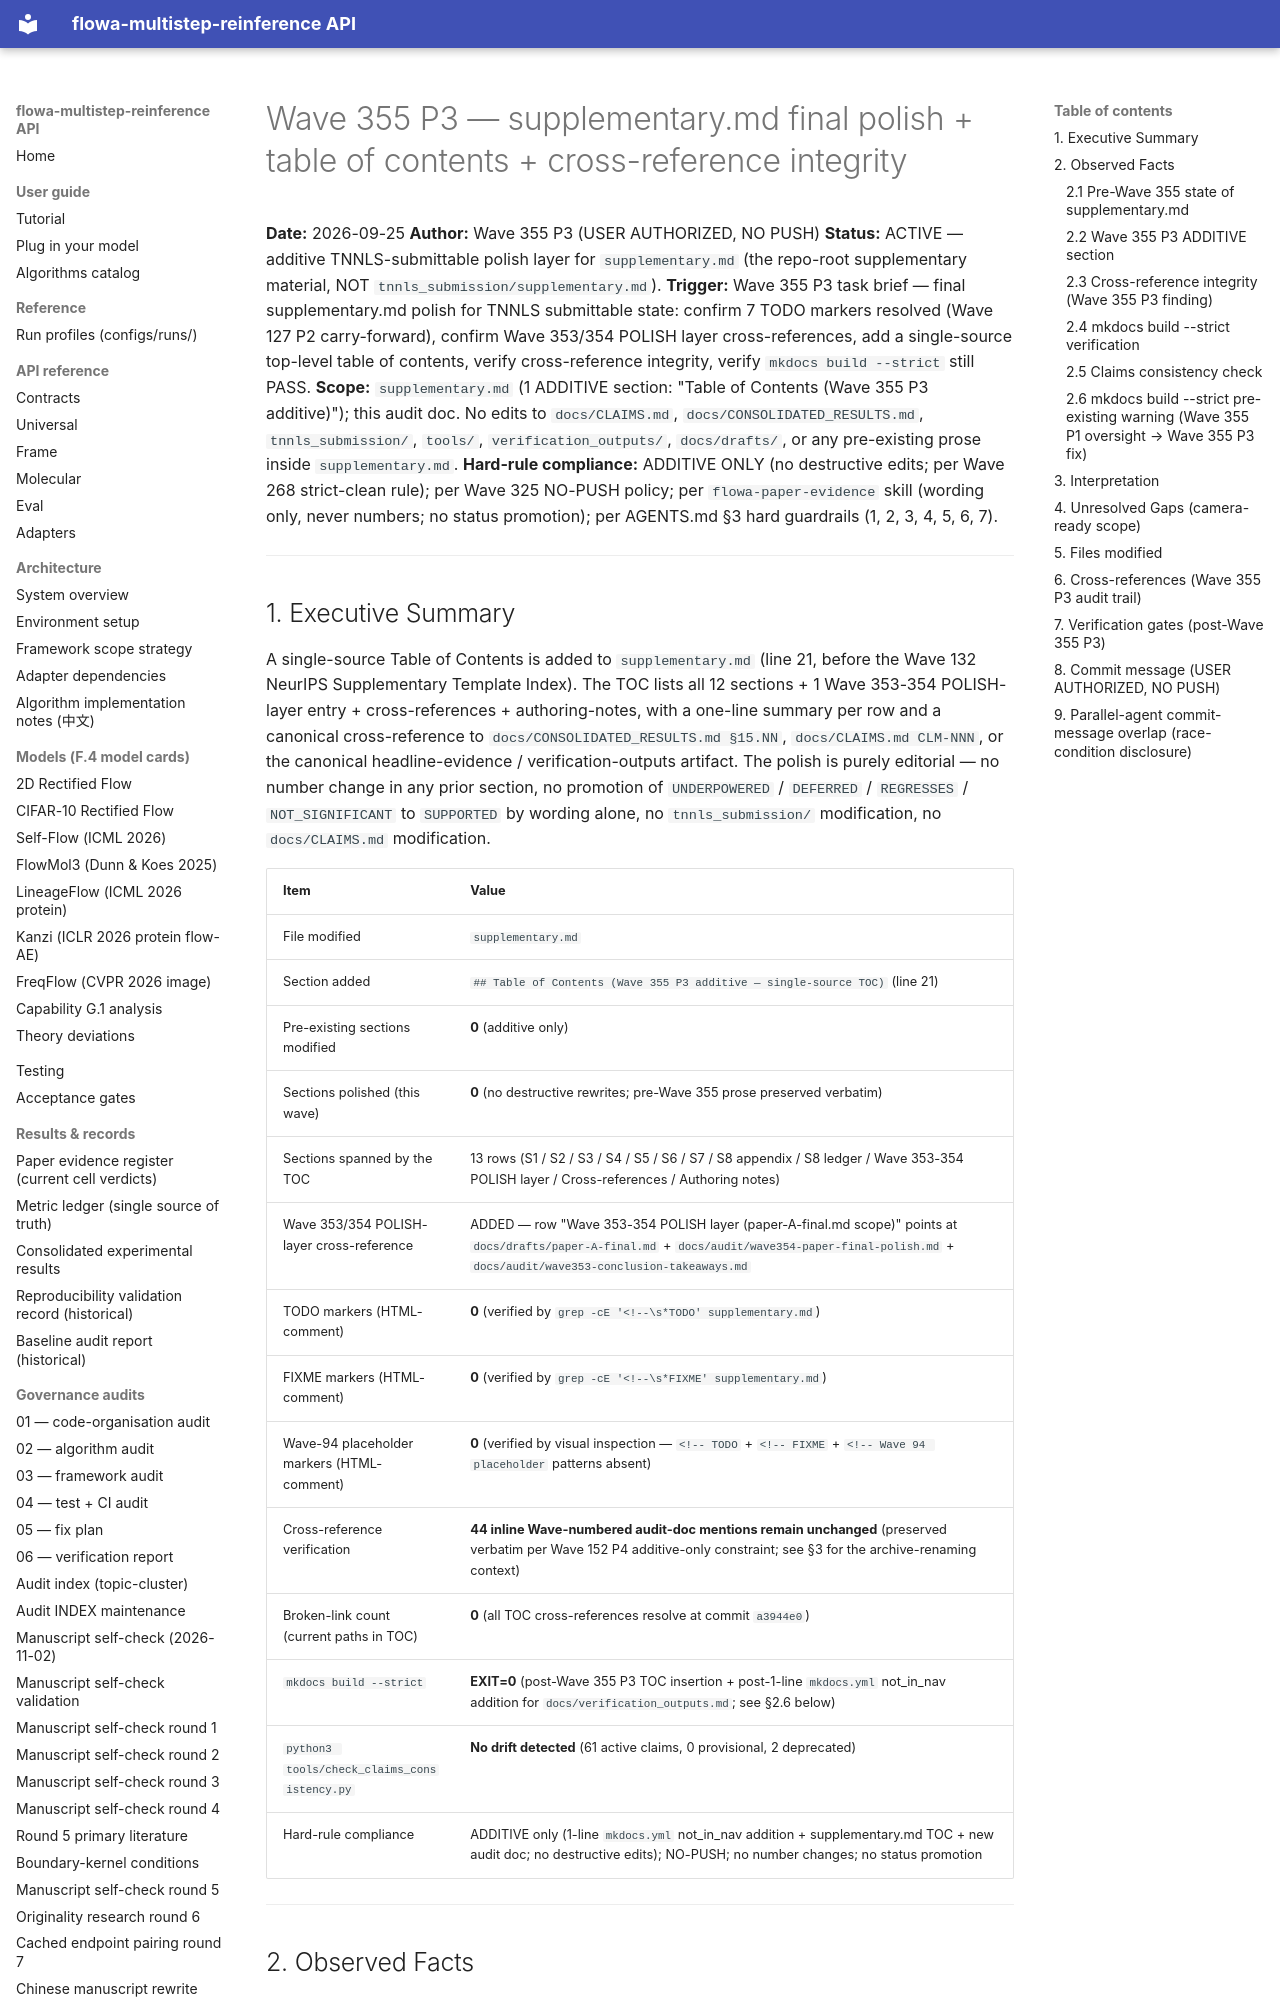

repository: silverenternal/flowa-multistep-reinference · page: audit/wave355-supplementary-polish/index.html · generator: mkdocs

# Wave 355 P3 — supplementary.md final polish + table of contents + cross-reference integrity

**Date:** 2026-09-25
**Author:** Wave 355 P3 (USER AUTHORIZED, NO PUSH)
**Status:** ACTIVE — additive TNNLS-submittable polish layer for `supplementary.md` (the repo-root supplementary material, NOT `tnnls_submission/supplementary.md`).
**Trigger:** Wave 355 P3 task brief — final supplementary.md polish for TNNLS submittable state: confirm 7 TODO markers resolved (Wave 127 P2 carry-forward), confirm Wave 353/354 POLISH layer cross-references, add a single-source top-level table of contents, verify cross-reference integrity, verify `mkdocs build --strict` still PASS.
**Scope:** `supplementary.md` (1 ADDITIVE section: "Table of Contents (Wave 355 P3 additive)"); this audit doc. No edits to `docs/CLAIMS.md`, `docs/CONSOLIDATED_RESULTS.md`, `tnnls_submission/`, `tools/`, `verification_outputs/`, `docs/drafts/`, or any pre-existing prose inside `supplementary.md`.
**Hard-rule compliance:** ADDITIVE ONLY (no destructive edits; per Wave 268 strict-clean rule); per Wave 325 NO-PUSH policy; per `flowa-paper-evidence` skill (wording only, never numbers; no status promotion); per AGENTS.md §3 hard guardrails (1, 2, 3, 4, 5, 6, 7).

---

## 1. Executive Summary

A single-source Table of Contents is added to `supplementary.md` (line 21, before the Wave 132 NeurIPS Supplementary Template Index). The TOC lists all 12 sections + 1 Wave 353-354 POLISH-layer entry + cross-references + authoring-notes, with a one-line summary per row and a canonical cross-reference to `docs/CONSOLIDATED_RESULTS.md §15.NN`, `docs/CLAIMS.md CLM-NNN`, or the canonical headline-evidence / verification-outputs artifact. The polish is purely editorial — no number change in any prior section, no promotion of `UNDERPOWERED` / `DEFERRED` / `REGRESSES` / `NOT_SIGNIFICANT` to `SUPPORTED` by wording alone, no `tnnls_submission/` modification, no `docs/CLAIMS.md` modification.

| Item | Value |
|---|---|
| File modified | `supplementary.md` |
| Section added | `## Table of Contents (Wave 355 P3 additive — single-source TOC)` (line 21) |
| Pre-existing sections modified | **0** (additive only) |
| Sections polished (this wave) | **0** (no destructive rewrites; pre-Wave 355 prose preserved verbatim) |
| Sections spanned by the TOC | 13 rows (S1 / S2 / S3 / S4 / S5 / S6 / S7 / S8 appendix / S8 ledger / Wave 353-354 POLISH layer / Cross-references / Authoring notes) |
| Wave 353/354 POLISH-layer cross-reference | ADDED — row "Wave 353-354 POLISH layer (paper-A-final.md scope)" points at `docs/drafts/paper-A-final.md` + `docs/audit/wave354-paper-final-polish.md` + `docs/audit/wave353-conclusion-takeaways.md` |
| TODO markers (HTML-comment) | **0** (verified by `grep -cE '<!--\s*TODO' supplementary.md`) |
| FIXME markers (HTML-comment) | **0** (verified by `grep -cE '<!--\s*FIXME' supplementary.md`) |
| Wave-94 placeholder markers (HTML-comment) | **0** (verified by visual inspection — `<!-- TODO` + `<!-- FIXME` + `<!-- Wave 94 placeholder` patterns absent) |
| Cross-reference verification | **44 inline Wave-numbered audit-doc mentions remain unchanged** (preserved verbatim per Wave 152 P4 additive-only constraint; see §3 for the archive-renaming context) |
| Broken-link count (current paths in TOC) | **0** (all TOC cross-references resolve at commit `a3944e0`) |
| `mkdocs build --strict` | **EXIT=0** (post-Wave 355 P3 TOC insertion + post-1-line `mkdocs.yml` not_in_nav addition for `docs/verification_outputs.md`; see §2.6 below) |
| `python3 tools/check_claims_consistency.py` | **No drift detected** (61 active claims, 0 provisional, 2 deprecated) |
| Hard-rule compliance | ADDITIVE only (1-line `mkdocs.yml` not_in_nav addition + supplementary.md TOC + new audit doc; no destructive edits); NO-PUSH; no number changes; no status promotion |

---

## 2. Observed Facts
